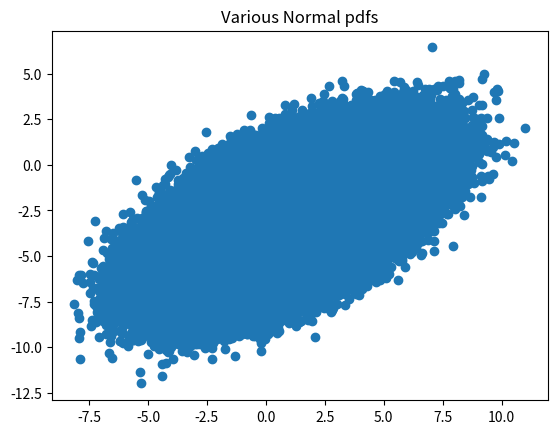

Recreate this plot in Python.
import math
from matplotlib import pyplot as plt
from scipy.stats import norm
from scipy.linalg import sqrtm
import numpy as np
import random

avgs = np.array([10, 5])
avgs = np.array([1, -3])
covariances = np.array([[10 ** 2, 0.75 * 10 * 12], [0.75 * 10 * 12, 12 ** 2]])
covariances = np.array([[4, 2], [2, 3]])
covariances = sqrtm(covariances) # 행렬제곱근
print(avgs)
print(covariances)

ni = np.random.randn(1000000, 2)

results = []
xValues = []
yValues = []

for x in ni:
    num = np.array([x[0], x[1]])
    result =  avgs + np.matmul(covariances, num)
    xValues.append(result[0])
    yValues.append(result[1])
    results.append(math.sqrt(result[0] ** 2 + result[1] ** 2))

results.sort()
print("first : ", results[0])
print("center : ", results[500000])
print("CE_95 : ", (results[950001] + results[950001]) / 2)
print("CE_90 : ", (results[900000] + results[900001]) / 2)

plt.scatter(xValues, yValues)
plt.title('Various Normal pdfs')
plt.show()